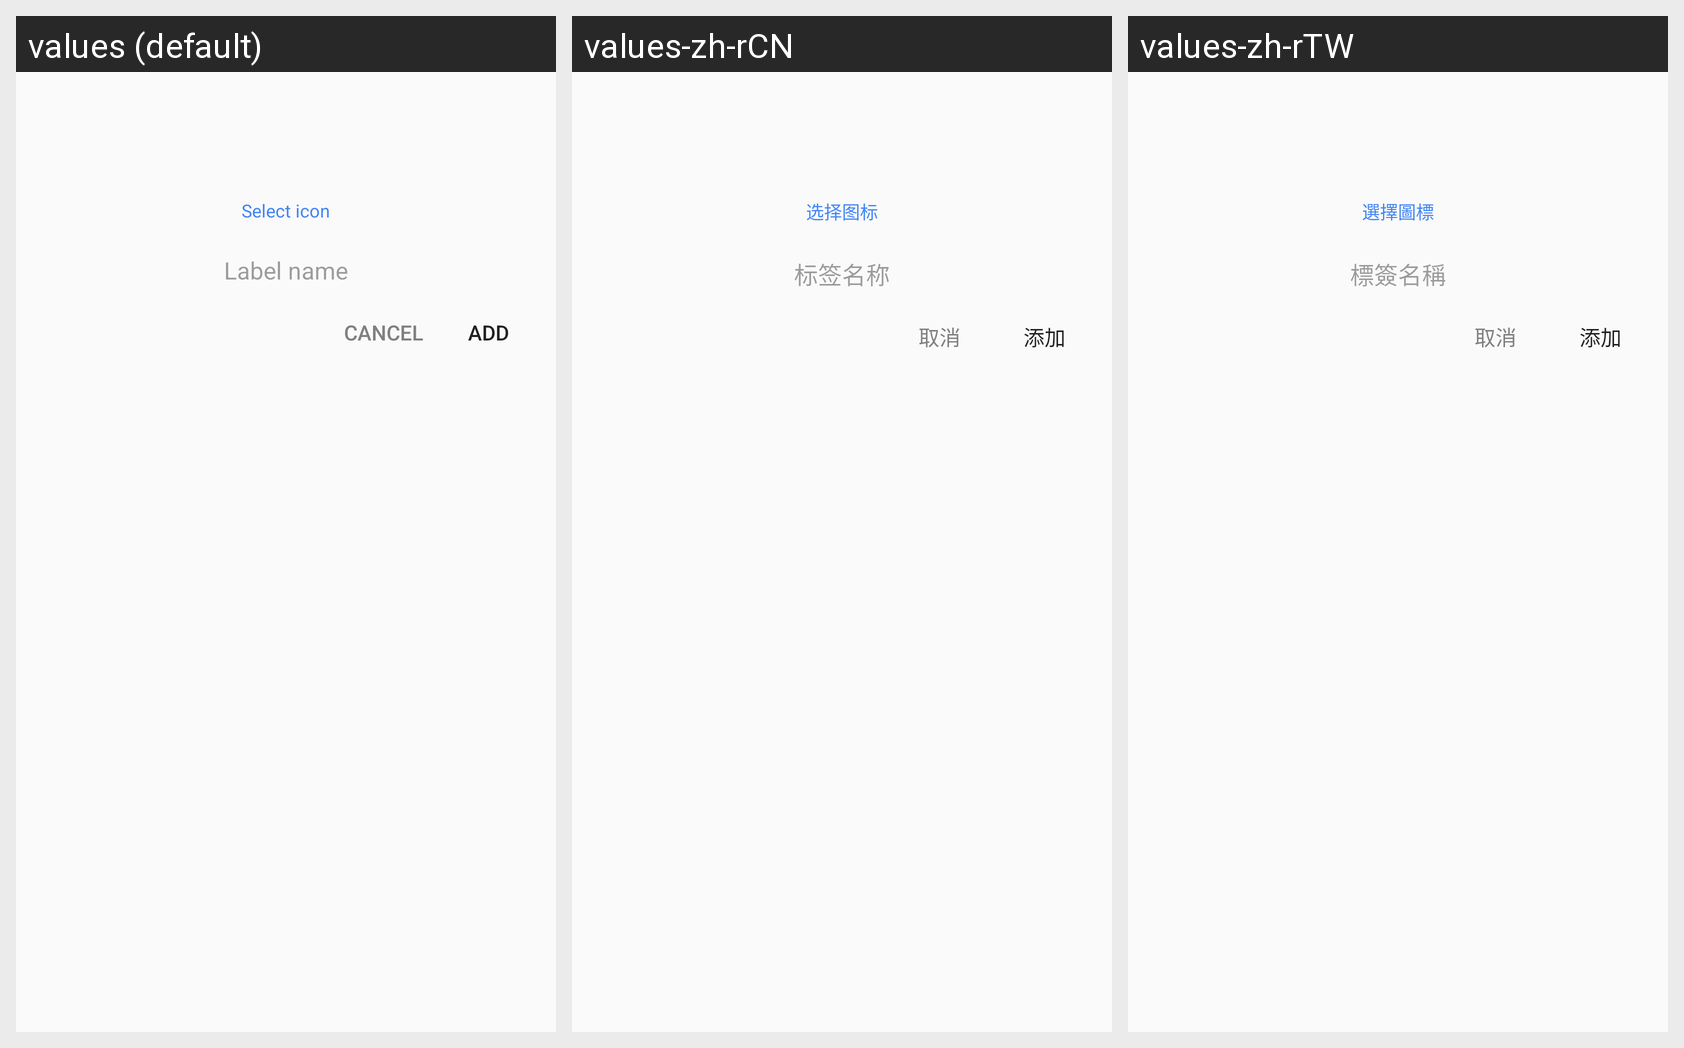

Locale-by-locale string values for the Android screen shown in this grid:
Android screen res/layout/layout_add_to_launcher.xml rendered under 3 locales, left to right: values (default), values-zh-rCN, values-zh-rTW. Device: Nexus 5 (rendered at 1080×1920; each locale shown at half size, 540×960, under a caption strip naming it); theme AppTheme.
Strings drawn on this screen, with the default value and each locale's value (text and hints the layout hard-codes, and strings that could not be matched under every locale, appear in the picture but are not listed):

text_select_icon
  values: Select icon
  values-zh-rCN: 选择图标
  values-zh-rTW: 選擇圖標

hint_add_to_launcher
  values: Label name
  values-zh-rCN: 标签名称
  values-zh-rTW: 標簽名稱

dialog_button_add
  values: Add
  values-zh-rCN: 添加
  values-zh-rTW: 添加

dialog_button_cancel
  values: Cancel
  values-zh-rCN: 取消
  values-zh-rTW: 取消
